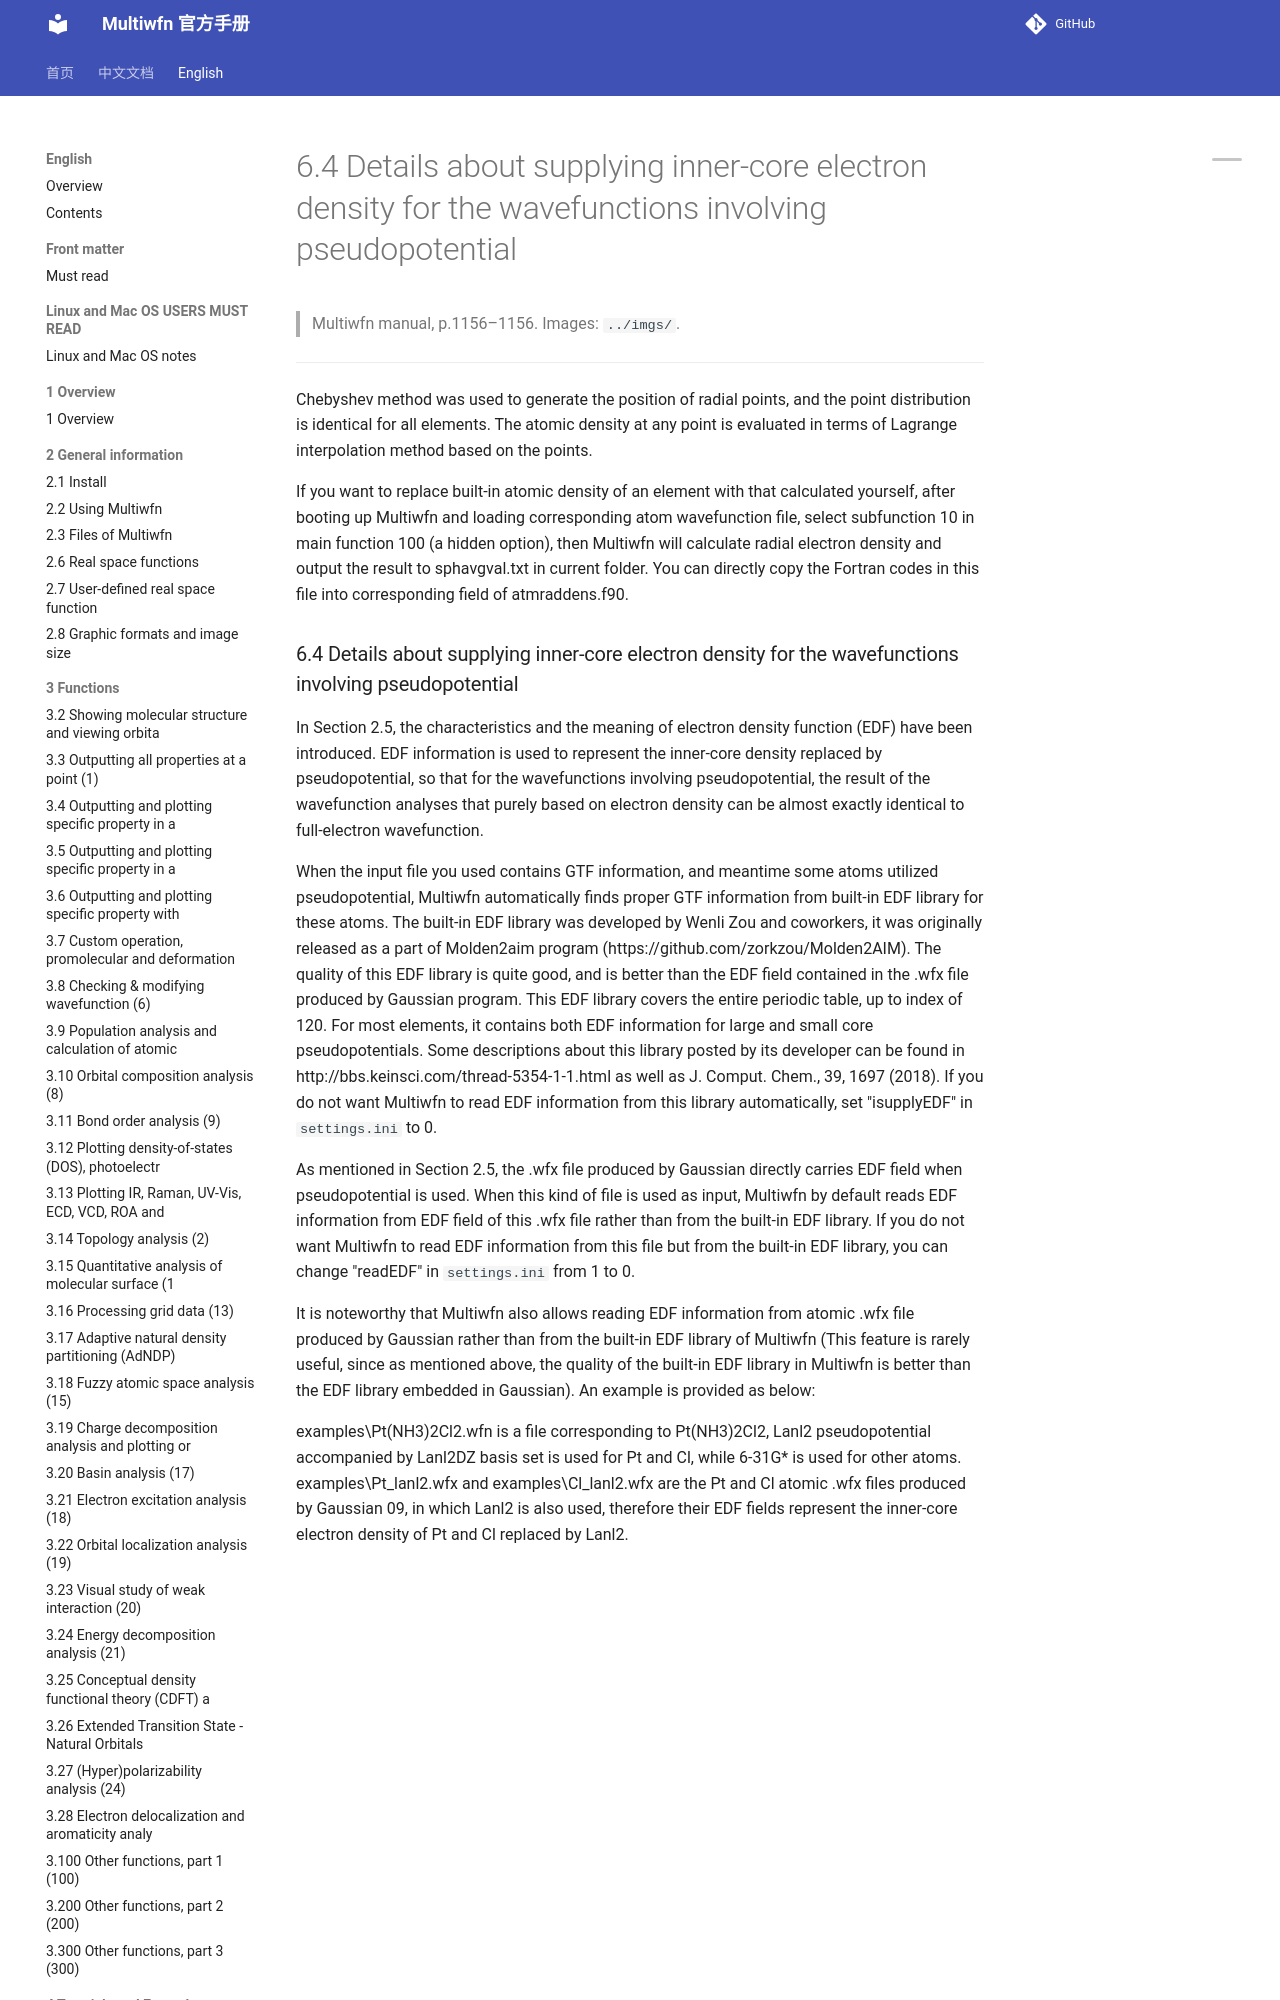

repository: wxyhgk/multiwfn-docs · page: en/80_6-4-details-about-supplying-inner-core-electron.html · generator: mkdocs

# 6.4 Details about supplying inner-core electron density for the wavefunctions involving pseudopotential

> Multiwfn manual, p.1156–1156. Images: `../imgs/`.

---

<!-- p.1156 -->

Chebyshev method was used to generate the position of radial points, and the point distribution is identical for all elements. The atomic density at any point is evaluated in terms of Lagrange interpolation method based on the points.

If you want to replace built-in atomic density of an element with that calculated yourself, after booting up Multiwfn and loading corresponding atom wavefunction file, select subfunction 10 in main function 100 (a hidden option), then Multiwfn will calculate radial electron density and output the result to sphavgval.txt in current folder. You can directly copy the Fortran codes in this file into corresponding field of atmraddens.f90.
